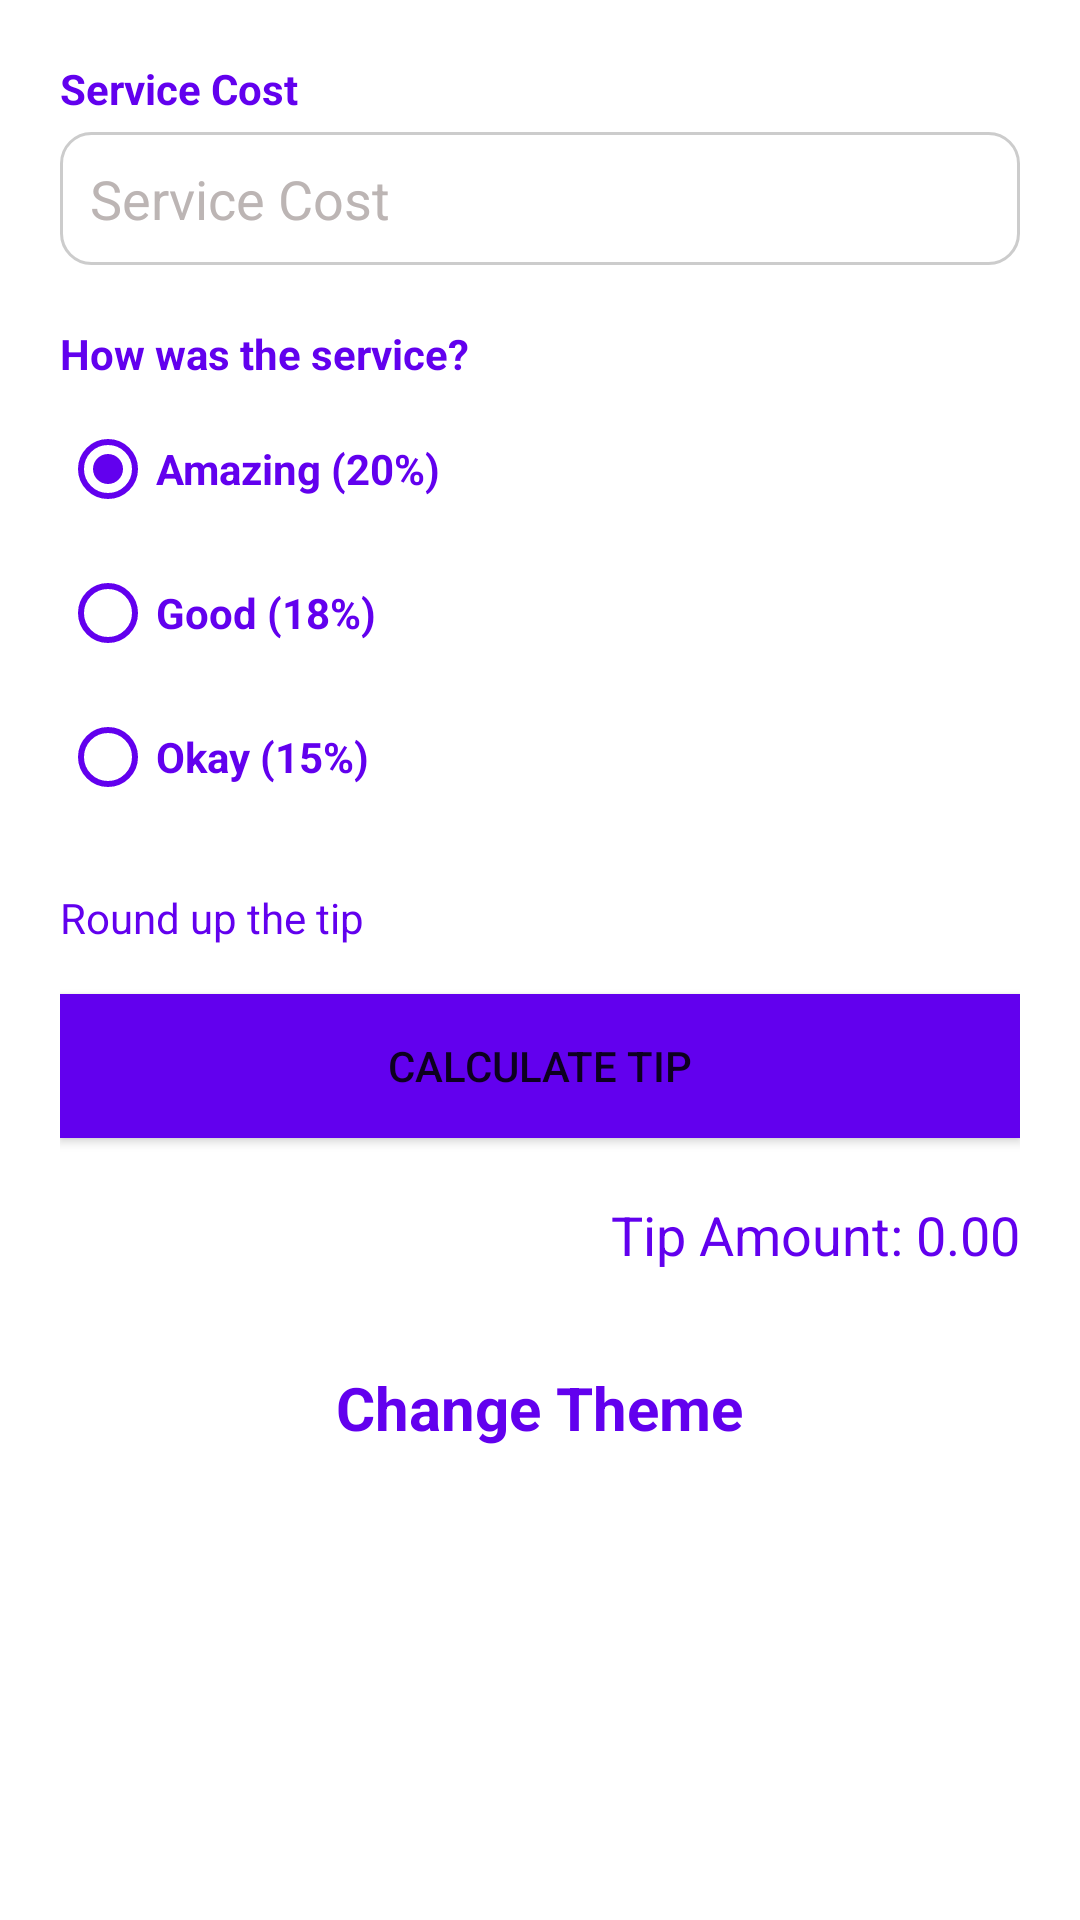

Produce the Android XML layout that renders to this screen, including the resource entries it uses.
<!-- AndroidManifest.xml: application theme Theme.MuhammadAffanKhan24333 -->
<!-- res/layout/activity_main.xml -->
<?xml version="1.0" encoding="utf-8"?>
<androidx.appcompat.widget.LinearLayoutCompat xmlns:android="http://schemas.android.com/apk/res/android"
    xmlns:app="http://schemas.android.com/apk/res-auto"
    xmlns:tools="http://schemas.android.com/tools"
    android:layout_width="match_parent"
    android:layout_height="match_parent"
    android:orientation="vertical"
    android:padding="20dp"
    tools:context=".MainActivity">

    <TextView
        android:layout_width="wrap_content"
        android:layout_height="wrap_content"
        android:text="Service Cost"
        android:textColor="?attr/colorPrimary"
        android:textStyle="bold"
        />

    <EditText
        android:id="@+id/amountbox"
        android:layout_width="match_parent"
        android:layout_height="wrap_content"
        android:background="@drawable/edit_text_bg"
        android:inputType="number"
        android:textColor="?attr/colorPrimary"
        android:hint="Service Cost"
        android:textColorHint="?attr/colorAccent"
        android:layout_marginTop="5dp"
        android:padding="10dp"
        app:layout_constraintEnd_toEndOf="parent"
        app:layout_constraintStart_toStartOf="parent"
        app:layout_constraintTop_toTopOf="parent" />

    <TextView
        android:layout_width="wrap_content"
        android:layout_height="wrap_content"
        android:text="How was the service?"
        android:layout_marginTop="20dp"
        android:textColor="?attr/colorPrimary"
        android:textStyle="bold"
        />

    <RadioGroup
        android:layout_width="match_parent"
        android:layout_height="wrap_content"
        android:orientation="vertical"
        android:layout_marginTop="5dp"
        android:id="@+id/tip_percentage_group"
        >
        <RadioButton
            android:layout_width="wrap_content"
            android:layout_height="wrap_content"
            android:text="Amazing (20%)"
            android:checked="true"
            android:buttonTint="?attr/colorPrimary"
            android:textColor="?attr/colorPrimary"
            android:textStyle="bold"
            android:id="@+id/amazing_button"
            />

        <RadioButton
            android:layout_width="wrap_content"
            android:layout_height="wrap_content"
            android:text="Good (18%)"
            android:textColor="?attr/colorPrimary"
            android:buttonTint="?attr/colorPrimary"
            android:textStyle="bold"
            android:id="@+id/good_button"
            />

        <RadioButton
            android:layout_width="wrap_content"
            android:layout_height="wrap_content"
            android:text="Okay (15%)"
            android:textColor="?attr/colorPrimary"
            android:buttonTint="?attr/colorPrimary"
            android:textStyle="bold"
            android:id="@+id/okay_button"
            />

    </RadioGroup>

    <androidx.appcompat.widget.LinearLayoutCompat
        android:layout_width="match_parent"
        android:layout_height="wrap_content"
        android:orientation="horizontal"
        android:layout_marginTop="20dp"
        android:gravity="center_vertical"
        >
        <TextView
            android:layout_width="0dp"
            android:layout_height="wrap_content"
            android:layout_weight="1"
            android:text="Round up the tip"
            android:textColor="?attr/colorPrimary"
            app:layout_constraintEnd_toEndOf="parent"
            app:layout_constraintStart_toStartOf="parent"
            app:layout_constraintTop_toBottomOf="@+id/buttonCalculate" />

    </androidx.appcompat.widget.LinearLayoutCompat>

    <Button
        android:id="@+id/buttonCalculate"
        android:layout_width="match_parent"
        android:layout_height="wrap_content"
        android:layout_marginTop="16dp"
        android:background="?attr/colorPrimary"
        android:text="Calculate Tip"
        app:layout_constraintEnd_toEndOf="parent"
        app:layout_constraintStart_toStartOf="parent"
        app:layout_constraintTop_toBottomOf="@+id/editTextBillAmount" />

    <androidx.appcompat.widget.LinearLayoutCompat
        android:layout_width="match_parent"
        android:layout_height="wrap_content"
        android:orientation="horizontal"
        android:layout_marginTop="20dp"
        android:gravity="center_vertical"
        >
        <TextView
            android:id="@+id/tipview"
            android:layout_width="0dp"
            android:layout_height="wrap_content"
            android:layout_weight="1"
            android:text="Tip Amount: 0.00"
            android:gravity="end"
            android:textColor="?attr/colorPrimary"
            android:textSize="18sp"
            app:layout_constraintEnd_toEndOf="parent"
            app:layout_constraintStart_toStartOf="parent"
            app:layout_constraintTop_toBottomOf="@+id/buttonCalculate" />

    </androidx.appcompat.widget.LinearLayoutCompat>

    <TextView
        android:layout_width="wrap_content"
        android:layout_height="wrap_content"
        android:text="Change Theme"
        android:layout_gravity="center_horizontal"
        android:textColor="?attr/colorPrimary"
        android:id="@+id/change_theme"
        android:textSize="20sp"
        android:textStyle="bold"
        android:layout_marginTop="32dp"
        />

</androidx.appcompat.widget.LinearLayoutCompat>
<!-- resources referenced by this layout -->
<resources>
  <!-- drawable edit_text_bg (drawable) -->
  <?xml version="1.0" encoding="utf-8"?>
  <shape xmlns:android="http://schemas.android.com/apk/res/android"
      android:shape="rectangle"
      >
  
      <corners android:radius="10dp"/>
  
      <solid android:color="@color/white"/>
  
      <stroke android:color="#cccccc" android:width="1dp"/>
  </shape>
  <style name="Theme.MuhammadAffanKhan24333" parent="Theme.MaterialComponents.DayNight.DarkActionBar">
          
          <item name="colorPrimary">@color/purple_500</item>
          <item name="colorPrimaryVariant">@color/white</item>
          <item name="colorOnPrimary">@color/white</item>
          
          <item name="colorSecondary">@color/teal_200</item>
          <item name="colorSecondaryVariant">@color/teal_700</item>
          <item name="colorOnSecondary">@color/white</item>
          
          <item name="android:statusBarColor">?attr/colorPrimaryVariant</item>
          
      </style>
  <color name="white">#FFFFFFFF</color>
  <color name="purple_500">#FF6200EE</color>
  <color name="teal_200">#BCB5B4</color>
  <color name="teal_700">#FF018786</color>
</resources>
